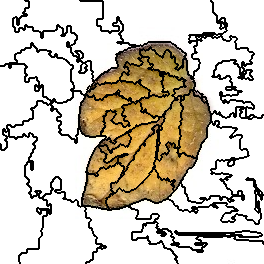

Data behind this chart, as committed beside it:
4, 4, 4, 4, 4, 4, 4, 4, 4, 4, 4, 4, 4, 4, 4, 4, 4, 4, 4, 4, 4, 4, 4, 4
4, 4, 4, 4, 4, 4, 4, 4, 4, 4, 4, 4, 4, 4, 4, 4, 4, 4, 4, 4, 4, 4, 4, 4
4, 4, 4, 4, 4, 4, 4, 4, 4, 4, 4, 4, 4, 4, 4, 4, 4, 4, 4, 4, 4, 4, 4, 4
4, 4, 4, 4, 4, 4, 4, 4, 4, 4, 4, 4, 4, 4, 4, 4, 4, 4, 4, 4, 4, 4, 4, 4
4, 4, 4, 4, 4, 4, 4, 4, 4, 4, 4, 4, 4, 4, 4, 4, 4, 4, 4, 4, 4, 4, 4, 4
4, 4, 4, 4, 4, 4, 4, 4, 4, 4, 4, 4, 4, 4, 4, 4, 4, 4, 4, 4, 4, 4, 4, 4
4, 4, 4, 4, 4, 4, 4, 4, 4, 4, 4, 4, 4, 4, 4, 4, 4, 4, 4, 4, 4, 4, 4, 4
4, 4, 4, 4, 4, 4, 4, 4, 4, 4, 4, 4, 4, 4, 4, 4, 4, 4, 4, 4, 4, 4, 4, 4
4, 4, 4, 4, 4, 4, 4, 4, 4, 4, 4, 4, 4, 4, 4, 4, 4, 4, 4, 4, 4, 4, 4, 4
4, 4, 4, 4, 4, 4, 4, 4, 4, 4, 4, 4, 4, 4, 4, 4, 4, 4, 4, 4, 4, 4, 4, 4
4, 4, 4, 4, 4, 4, 4, 4, 4, 4, 4, 4, 4, 4, 4, 4, 4, 4, 4, 4, 4, 4, 4, 4
4, 4, 4, 4, 4, 4, 4, 4, 4, 4, 4, 4, 4, 4, 4, 4, 4, 4, 4, 4, 4, 4, 4, 4
4, 4, 4, 4, 4, 4, 4, 4, 4, 4, 4, 4, 4, 4, 4, 4, 4, 4, 4, 4, 4, 4, 4, 2
4, 4, 4, 4, 4, 4, 4, 4, 4, 4, 4, 4, 4, 4, 4, 4, 4, 4, 4, 4, 4, 4, 4, 2
4, 4, 4, 4, 4, 4, 4, 4, 4, 4, 4, 4, 4, 4, 4, 4, 4, 4, 4, 4, 4, 4, 4, 4
4, 4, 4, 4, 4, 4, 4, 4, 4, 4, 4, 4, 4, 4, 4, 4, 4, 4, 4, 4, 4, 4, 4, 4
4, 4, 4, 4, 4, 4, 4, 4, 4, 4, 4, 4, 4, 4, 4, 4, 4, 4, 4, 4, 4, 2, 2, 2
4, 4, 4, 4, 4, 4, 4, 4, 4, 4, 4, 4, 4, 4, 4, 2, 2, 4, 4, 4, 4, 2, 2, 2
4, 4, 4, 4, 4, 4, 4, 4, 4, 4, 4, 4, 4, 2, 2, 2, 2, 4, 4, 2, 2, 2, 2, 2
4, 4, 4, 4, 4, 4, 4, 4, 4, 4, 4, 4, 4, 2, 2, 2, 2, 4, 4, 2, 2, 2, 2, 2
4, 4, 4, 4, 4, 4, 4, 4, 4, 4, 4, 4, 4, 2, 2, 2, 2, 4, 4, 2, 2, 2, 2, 2
4, 4, 4, 4, 4, 4, 4, 4, 4, 4, 4, 4, 4, 2, 2, 2, 2, 4, 4, 2, 2, 2, 2, 2
4, 4, 4, 4, 4, 4, 4, 4, 4, 4, 4, 4, 4, 2, 2, 2, 2, 4, 4, 2, 2, 2, 2, 2
4, 4, 4, 4, 4, 4, 4, 4, 4, 4, 4, 4, 4, 2, 2, 2, 2, 4, 4, 2, 2, 2, 2, 2
4, 4, 4, 4, 4, 4, 4, 4, 4, 4, 4, 4, 4, 2, 2, 2, 2, 4, 4, 2, 2, 2, 2, 2
4, 4, 4, 4, 4, 4, 4, 4, 4, 4, 4, 4, 4, 2, 2, 2, 2, 2, 2, 2, 2, 2, 2, 2
4, 4, 4, 4, 4, 4, 4, 4, 4, 4, 4, 4, 4, 2, 2, 2, 2, 2, 2, 2, 2, 2, 2, 2
4, 4, 4, 4, 4, 4, 4, 4, 4, 4, 4, 4, 4, 4, 4, 2, 2, 2, 2, 2, 2, 2, 2, 2
4, 4, 4, 4, 4, 4, 4, 4, 4, 4, 4, 4, 4, 4, 4, 2, 2, 2, 2, 4, 4, 4, 4, 2
4, 4, 4, 4, 4, 4, 4, 4, 4, 4, 4, 4, 4, 4, 4, 2, 2, 2, 2, 4, 4, 4, 4, 2
4, 4, 4, 4, 4, 4, 4, 4, 4, 4, 4, 4, 4, 4, 4, 2, 2, 2, 2, 4, 4, 4, 4, 4
4, 4, 4, 4, 4, 4, 4, 4, 4, 4, 4, 4, 4, 4, 4, 2, 2, 2, 2, 4, 4, 4, 4, 4
4, 4, 4, 4, 4, 4, 4, 4, 4, 4, 4, 4, 4, 4, 4, 4, 4, 4, 4, 4, 4, 4, 4, 4
4, 4, 4, 4, 4, 4, 4, 4, 4, 4, 4, 4, 4, 4, 4, 4, 4, 4, 4, 4, 4, 4, 4, 4
4, 4, 4, 4, 4, 4, 4, 4, 4, 4, 4, 4, 4, 4, 4, 4, 4, 4, 4, 4, 4, 4, 4, 4
4, 4, 4, 4, 4, 4, 4, 4, 4, 4, 4, 4, 4, 4, 4, 4, 4, 4, 4, 4, 4, 4, 4, 4
4, 4, 4, 4, 4, 4, 4, 4, 4, 4, 4, 4, 4, 4, 4, 4, 4, 4, 4, 4, 4, 4, 4, 4
4, 4, 4, 4, 4, 4, 4, 4, 4, 4, 4, 4, 4, 4, 4, 4, 4, 4, 4, 4, 4, 4, 4, 4
4, 4, 4, 4, 4, 4, 4, 4, 4, 4, 4, 4, 4, 4, 4, 4, 4, 4, 4, 4, 4, 4, 4, 4
4, 4, 4, 4, 4, 4, 4, 4, 4, 4, 4, 4, 4, 4, 4, 4, 4, 4, 4, 4, 4, 4, 4, 4
4, 4, 4, 4, 4, 4, 4, 4, 4, 4, 4, 4, 4, 4, 4, 4, 4, 4, 4, 4, 4, 4, 4, 4
4, 4, 4, 4, 4, 4, 4, 4, 4, 4, 4, 4, 4, 4, 4, 4, 4, 4, 4, 4, 4, 4, 4, 4
4, 4, 4, 4, 4, 4, 4, 4, 4, 4, 4, 4, 4, 4, 4, 4, 4, 4, 4, 4, 4, 4, 4, 4
4, 4, 4, 4, 4, 4, 4, 4, 4, 4, 4, 4, 4, 4, 4, 4, 4, 4, 4, 4, 4, 4, 4, 4
4, 4, 4, 4, 4, 4, 4, 4, 4, 4, 4, 4, 4, 4, 4, 4, 4, 4, 4, 4, 4, 4, 4, 4
4, 4, 4, 4, 4, 4, 4, 4, 4, 4, 4, 4, 4, 4, 4, 4, 4, 4, 4, 4, 4, 4, 4, 4
4, 4, 4, 4, 4, 4, 4, 4, 4, 4, 4, 4, 4, 4, 4, 4, 4, 4, 4, 4, 4, 4, 4, 4
4, 4, 4, 4, 4, 4, 4, 4, 4, 4, 4, 4, 4, 4, 4, 4, 4, 4, 4, 4, 4, 4, 4, 4
4, 4, 4, 4, 4, 4, 4, 4, 4, 4, 4, 4, 4, 4, 4, 4, 4, 4, 4, 4, 4, 4, 4, 4
4, 4, 4, 4, 4, 4, 4, 4, 4, 4, 4, 4, 4, 4, 4, 4, 4, 4, 4, 4, 4, 4, 4, 4
4, 4, 4, 4, 4, 4, 4, 4, 4, 4, 4, 4, 4, 4, 4, 4, 4, 4, 4, 4, 4, 3, 3, 3
4, 4, 4, 4, 4, 4, 4, 4, 4, 4, 4, 4, 4, 4, 4, 4, 4, 4, 4, 4, 4, 3, 3, 3
4, 4, 4, 4, 4, 4, 4, 4, 4, 4, 4, 4, 4, 4, 4, 4, 4, 4, 4, 4, 4, 3, 3, 3
4, 4, 4, 4, 4, 4, 4, 4, 4, 4, 4, 4, 4, 4, 4, 4, 4, 3, 3, 3, 3, 3, 3, 3
4, 4, 4, 4, 4, 4, 4, 4, 4, 4, 4, 4, 4, 4, 4, 3, 3, 3, 3, 3, 3, 3, 3, 3
4, 4, 4, 4, 4, 4, 4, 4, 4, 4, 4, 4, 4, 4, 4, 3, 3, 3, 3, 3, 3, 3, 3, 3
4, 4, 4, 4, 4, 4, 4, 4, 4, 4, 4, 4, 4, 4, 4, 3, 3, 3, 3, 3, 3, 3, 3, 3
4, 4, 4, 4, 4, 4, 4, 4, 4, 4, 4, 4, 4, 4, 4, 3, 3, 3, 3, 3, 3, 3, 3, 3
4, 4, 4, 4, 4, 4, 4, 4, 4, 4, 4, 4, 4, 4, 4, 3, 3, 3, 3, 3, 3, 3, 3, 3
4, 4, 4, 4, 4, 4, 4, 4, 4, 4, 4, 4, 4, 4, 4, 3, 3, 3, 3, 3, 3, 3, 3, 3
4, 4, 4, 4, 4, 4, 4, 4, 4, 4, 4, 4, 4, 4, 4, 4, 4, 3, 3, 3, 3, 3, 3, 3
... 203 more rows
